Run: headless pygame with SDL's dummy video driver; simulated clock (each Clock.tick advances the game by its frame time, no real sleeping); random seed 0; keys injected as events and as key.get_pressed() state; no mouse input.
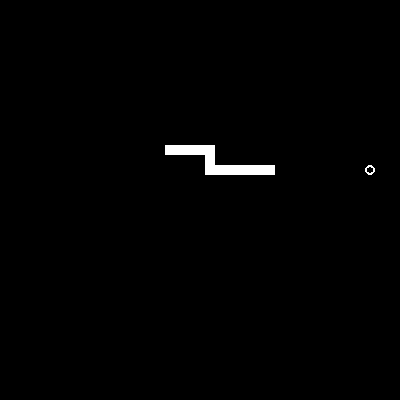
Frame 1 of 4 · flips 1–60 · no input
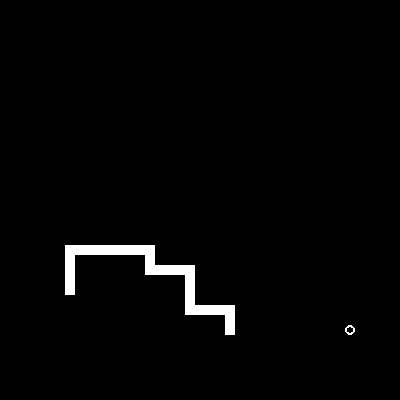
Frame 2 of 4 · flips 61–180 · tapped SPACE, RETURN · held RIGHT (→), D
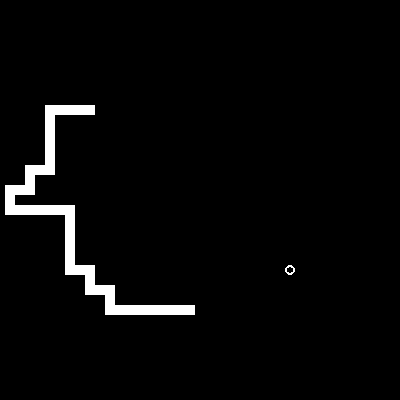
Frame 3 of 4 · flips 181–300 · held DOWN (↓), S
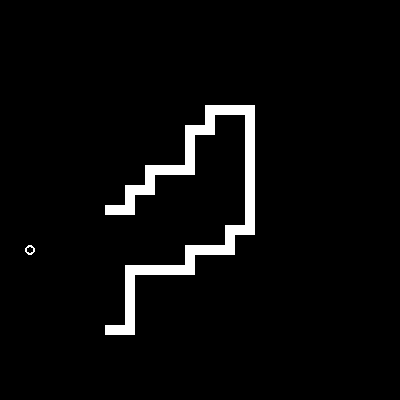
Frame 4 of 4 · flips 301–420 · held LEFT (←), A, UP (↑), W

The pygame program that drew these frames:

import pygame,sys
from pygame.locals import *
from random import randrange
import random
from math import *

SCREEN_SIZE = (400,400)
BFS_ENABLE = True
DFS_ENABLE = False
ASTAR_ENABLE = False



class snake():
    """
    a snake can eat food and grow
    """
    def __init__(self):
        self.s = [(5,5),(5,6),(5,7),(5,8),(5,9)]
        self.judge = 0
        self.direction = (1,0)
    def run(self,key):
        if self.judge == 0 :
            if key=='Up':
                self.direction = (0,-1)
            elif key=='Right':
                self.direction = (1,0)
            elif key == 'Down':
                self.direction = (0,1)
            elif key == 'Left':
                self.direction = (-1,0)
            index = len(self.s) - 1
            while True:
                if index == 0:
                    break
                self.s[index] = self.s[index-1]
                index -= 1
            self.s[0] = (self.s[0][0]+self.direction[0],self.s[0][1]+self.direction[1])
    def grow(self, last1_tail, last2_tail):
        '''
        last = self.s[len(self.s)-1]
        last2 = self.s[len(self.s)-2]
        position = (last[0]*2-last2[0],last[1]*2-last2[1])
        self.s.append(position)
        '''
        self.s.append(last2_tail)
        self.s.append(last1_tail)

    def getDirection(self):
        if self.direction == (0,-1):
            return 'Up'
        elif self.direction == (1,0):
            return 'Right'
        elif self.direction == (-1,0):
            return 'Left'
        elif self.direction == (0,1):
            return 'Down'
class food():
    """docstring for food"""
    def __init__(self):
        position = (SCREEN_SIZE[0]/10,SCREEN_SIZE[1]/10)
        self.x = randrange(1,position[0],2)
        self.y = randrange(1,position[1],2)
        self.position = (self.x,self.y)
    def getPosition(self):
        return self.position
    def newFood(self):
        position = (SCREEN_SIZE[0]/10,SCREEN_SIZE[1]/10)
        self.x = randrange(1,position[0],2)
        self.y = randrange(1,position[1],2)
        self.position = (self.x,self.y)
        return self.position

pygame.init()
screen = pygame.display.set_mode(SCREEN_SIZE)
pygame.mouse.set_visible(0)
screentitle = pygame.display.set_caption('snake')
clock = pygame.time.Clock()
fd = food()
sk = snake()
key = 'Right'
run = True

def getNeibor(node):
    nodelist = []

    if node[0]-2 > 0:
        r = random.randint(0, len(nodelist))
        nodelist.insert(r, (node[0]-2,node[1]))
    if node[0]+2 < SCREEN_SIZE[0]/10:
        r = random.randint(0, len(nodelist))
        nodelist.insert(r, (node[0]+2,node[1]))
    if node[1]-2 > 0:
        r = random.randint(0, len(nodelist))
        nodelist.insert(r, (node[0],node[1]-2))
    if node[1]+2 < SCREEN_SIZE[1]/10:
        r = random.randint(0, len(nodelist))
        nodelist.insert(r, (node[0],node[1]+2))
    return nodelist

def BFS(head,body,end):
    queue = []
    visited = []
    path = []
    parent = [[(0,0) for i in range(1,int(SCREEN_SIZE[0]))]for j in range(1,int(SCREEN_SIZE[1]))]
    queue.append(head)
    #visited.append(head)
    if head == fd.getPosition():
        head = body[0]
        end = body[-1]
        body = body[:-1]
    if end == sk.s[-1]:
        body = body[:-1]
    while queue!=[]:
        current = queue[0]
        if (current == end):
            path.insert(0,current)
            while parent[current[0]][current[1]]!=head:
                current = parent[current[0]][current[1]]
                path.insert(0,current)
            path.insert(0,parent[current[0]][current[1]])
            break
        currentcopy = (current[0], current[1])
        path_maybe = []
        if currentcopy != head:
            path_maybe.insert(0,currentcopy)
            while parent[currentcopy[0]][currentcopy[1]]!=head:
                currentcopy = parent[currentcopy[0]][currentcopy[1]]
                path_maybe.insert(0,currentcopy)
            path_maybe.insert(0,parent[currentcopy[0]][currentcopy[1]])
        level = len(path_maybe) - 1
        print(head, end, fd.getPosition(), path_maybe)

        newpath = path_maybe[::-1]
        newnewpath = []
        for i in range(len(newpath)-1):
            newnewpath.append(newpath[i])
            newnewpath.append((int((newpath[i][0] + newpath[i+1][0] )/ 2), int((newpath[i][1] + newpath[i+1][1] )/ 2)))
        if len(newpath) > 0:
            newnewpath.append(newpath[-1])
        newnewpath[len(newnewpath):] = body[1:]
        newbody = newnewpath[0:(len(body))]

        neibor = getNeibor(current)
        for items in neibor:
            if items not in newbody and items not in visited:
                queue.append(items)
                visited.append(items)
                parent[items[0]][items[1]] = current
        visited.append(current)
        queue.pop(0)

    return path
def DFS(current,visited,parent):
    end = fd.getPosition()
    if (current == end):
        path = []
        path.insert(0,current)
        while parent[current[0]][current[1]]!=sk.s[0]:
            current = parent[current[0]][current[1]]
            path.insert(0,current)
        path.insert(0,parent[current[0]][current[1]])
        print (path)
        return path
    neibor = getNeibor(current)
    cou = 0
    for items in neibor:
        if items not in sk.s and items not in visited:
            cou += 1
    if cou == 0:
        return DFS(parent[current[0]][current[1]],visited,parent)
    else:
        for items in neibor:
            if items not in sk.s and items not in visited:
                visited.append(items)
                parent[items[0]][items[1]] = current
                return DFS(items,visited,parent)
def AStar():
    queue = []
    visited = [sk.s[0]]
    print (visited)
    parent = [[(0,0) for i in range(1,int(SCREEN_SIZE[0]))]for j in range(1,int(SCREEN_SIZE[1]))]
    queue.append(sk.s[0])
    end = fd.getPosition()
    print ('end',end)
    while queue!=[]:
        current = queue[0]
        if (current == end):
            path = []
            path.insert(0,current)
            while parent[current[0]][current[1]]!=sk.s[0]:
                current = parent[current[0]][current[1]]
                path.insert(0,current)
            path.insert(0,parent[current[0]][current[1]])
            break
        neibor = getNeibor(current)
        less = 999999
        index = 0
        for i in range(0,len(neibor)):
            if neibor[i] not in sk.s and neibor[i] not in visited:
                if ((neibor[i][0]-end[0])**2+(neibor[i][1]-end[1])**2)<=less:
                    index = i
                    less = (neibor[i][0]-end[0])**2+(neibor[i][1]-end[1])**2
        queue.append(neibor[index])
        visited.append(neibor[index])
        parent[neibor[index][0]][neibor[index][1]] = current
        queue.pop(0)
    return path
numbercount = 0
istracetail = False
target = []
def getPath():
    if BFS_ENABLE:
        path = BFS(sk.s[0],sk.s, fd.getPosition())
    elif DFS_ENABLE:
        path = DFS(sk.s[0],[sk.s[0]],[[(0,0) for i in range(1,int(SCREEN_SIZE[0]))]for j in range(1,int(SCREEN_SIZE[1]))])
    elif ASTAR_ENABLE:
        path = AStar()
    if ASTAR_ENABLE or BFS_ENABLE or DFS_ENABLE:
        if len(path) == 0:
            print("path not work1")
        newpath = path[::-1]
        #print("new1", newpath)
        newnewpath = []
        for i in range(len(newpath)-1):
            newnewpath.append(newpath[i])
            newnewpath.append((int((newpath[i][0] + newpath[i+1][0] )/ 2), int((newpath[i][1] + newpath[i+1][1] )/ 2)))
        newnewpath.append(newpath[-1])
        #print("newnewpath: ", newnewpath)
        newnewpath[len(newnewpath):] = sk.s[1:]
        #print("new2", newnewpath)
        newbody = newnewpath[0:(len(sk.s)+2)]
        #print("newbody: ", newbody)
        pathcpl = BFS(fd.getPosition(),newbody, newbody[-1])
        #print("food: ", fd.getPosition())
        print ("pathcpl: ", pathcpl)
        print("newbody", newbody)
        if len(pathcpl) == 0:
            print("path not work")
            #getPath()
            numbercount = 0
            path = BFS(sk.s[0], sk.s, sk.s[-1])
            istracetail = True
            print("newpath", path)
    #print("path: ", path)
    return path
if BFS_ENABLE or DFS_ENABLE or ASTAR_ENABLE:
    path = getPath()

while run:
    skrect = []
    for event in pygame.event.get():
        if event.type == QUIT:
            sys.exit()
        if event.type == pygame.KEYDOWN:
            if event.key == pygame.K_UP:
                if sk.getDirection()!='Down':
                    key = 'Up'
            if event.key == pygame.K_DOWN:
                if sk.getDirection()!='Up':
                    key = 'Down'
            if event.key == pygame.K_LEFT:
                if sk.getDirection()!='Right':
                    key = 'Left'
            if event.key == pygame.K_RIGHT:
                if sk.getDirection()!='Left':
                    key = 'Right'
    screen.fill((0,0,0))
    fdrect = pygame.draw.circle(screen,(255,255,255),(fd.getPosition()[0]*10,fd.getPosition()[1]*10),5,2)
    for block in sk.s:
        skrect.append(pygame.draw.rect(screen,(255,255,255),(block[0]*10-5,block[1]*10-5,10,10)))
    if istracetail == True:
        target.append(sk.s[-1])
        istracetail = False
    if fdrect.colliderect(skrect[0]):
        sk.grow(last1_tail, last2_tail)
        while True:
            fdposi = fd.newFood()
            canbreak = True
            if fdposi in sk.s:
                canbreak = False
            if canbreak == True:
                if BFS_ENABLE or DFS_ENABLE or ASTAR_ENABLE:
                    path = getPath()
                numbercount = 0
                break
    if len(target) > 0:
        if target[0] == sk.s[0]:
            if BFS_ENABLE or DFS_ENABLE or ASTAR_ENABLE:
                path = getPath()
            numbercount = 0
            target = []
    pygame.display.update()
    numbercount = numbercount + 1
    if clock.tick(100):
        print("thispath: ", path)
        print(numbercount)
        if (BFS_ENABLE or DFS_ENABLE or ASTAR_ENABLE) and numbercount < len(path):
            if (path[numbercount][0]-path[numbercount-1][0],path[numbercount][1]-path[numbercount-1][1]) == (0,2):
                key = 'Down'
            elif (path[numbercount][0]-path[numbercount-1][0],path[numbercount][1]-path[numbercount-1][1]) == (0,-2):
                key = 'Up'
            elif (path[numbercount][0]-path[numbercount-1][0],path[numbercount][1]-path[numbercount-1][1]) == (-2,0):
                key = 'Left'
            elif (path[numbercount][0]-path[numbercount-1][0],path[numbercount][1]-path[numbercount-1][1]) == (2,0):
                key = 'Right'
        last1_tail = sk.s[-1]
        last2_tail = sk.s[-2]
        sk.run(key)
        sk.run(key)
    
    if sk.s[0][0]*10-5 < -10 or sk.s[0][1]*10-5 < -10 or sk.s[0][0] > SCREEN_SIZE[0]/10 -1 or sk.s[0][1] > SCREEN_SIZE[1]/10 -1:
        run = False
        break
        #sys.exit()
    count = len(skrect) - 1
    while count > 1 and run:
        if skrect[0].colliderect(skrect[count-1]):
            run = False
            break
        count -= 1
sys.exit()
